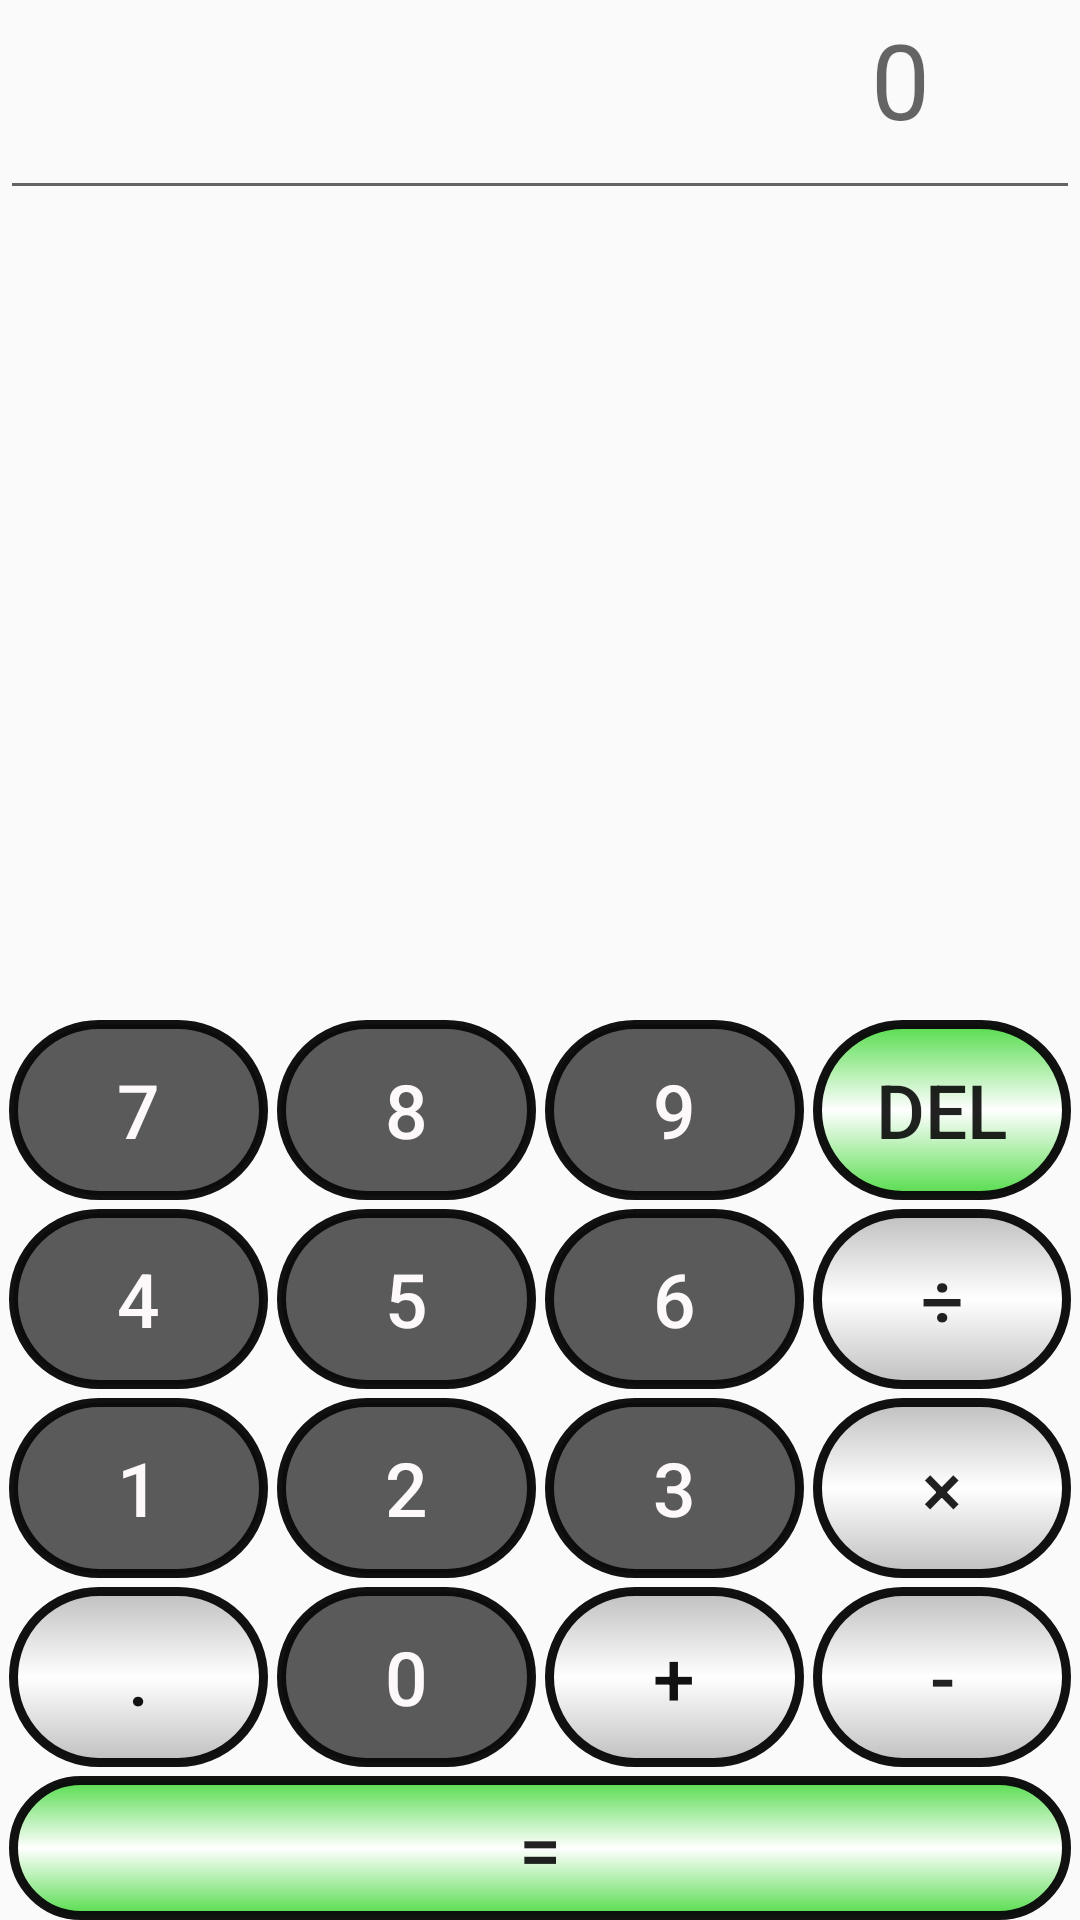

Produce the Android XML layout that renders to this screen, including the resource entries it uses.
<!-- AndroidManifest.xml: application theme AppTheme -->
<!-- res/layout/content_main.xml -->
<?xml version="1.0" encoding="utf-8"?>
<RelativeLayout xmlns:android="http://schemas.android.com/apk/res/android"
    xmlns:app="http://schemas.android.com/apk/res-auto"
    xmlns:tools="http://schemas.android.com/tools"
    android:id="@+id/relative1"
    android:layout_width="match_parent"
    android:layout_height="match_parent"
    app:layout_behavior="@string/appbar_scrolling_view_behavior"
    tools:context="com.project2.ajayj.ajaycalculator.MainActivity"
    tools:showIn="@layout/activity_main">

    <LinearLayout
        android:id="@+id/linear1"
        android:layout_width="match_parent"
        android:layout_height="wrap_content"
        android:orientation="vertical">

        <EditText
            android:id="@+id/edittextnumber"
            android:layout_width="match_parent"
            android:layout_height="70dp"
            android:layout_gravity="end"
            android:gravity="right"
            android:paddingTop="3sp"
            android:hint="0"
            android:paddingRight="50dp"
            android:textColor="@color/black"
            android:textSize="35sp" />

        <TextView
            android:id="@+id/textvw1"
            android:layout_width="match_parent"
            android:layout_height="5sp"
            android:layout_below="@+id/edittextnumber" />

            <TextView
                android:id="@+id/textviewnumber"
                android:layout_width="match_parent"
                android:layout_height="50dp"
                android:gravity="right"
                />

        <TextView
            android:id="@+id/textviewresult"
            android:layout_width="match_parent"
            android:layout_height="40dp"
            android:textSize="30sp"
            android:textColor="@color/red"
            android:gravity="left"
            android:layout_below="@+id/linear1" />

        <TextView
            android:layout_width="match_parent"
            android:layout_height="10sp" />

    </LinearLayout>



    <RelativeLayout
        android:id="@+id/relative2"
        android:layout_width="match_parent"
        android:layout_height="wrap_content"
        android:layout_marginLeft="3dp"
        android:layout_marginRight="3dp"
        android:layout_alignParentBottom="true"
        >


        <LinearLayout
            android:id="@+id/linear3"
            android:layout_width="match_parent"
            android:layout_height="wrap_content"
            android:orientation="horizontal"
            android:weightSum="2"
            >

            <Button
                android:id="@+id/numberbtn7"
                android:layout_width="wrap_content"
                android:layout_height="60dp"
                android:layout_weight="0.5"
                android:background="@drawable/button_icon"
                android:text="7"
                android:textColor="@color/white"
                android:textSize="25sp" />

            <Button
                android:id="@+id/numberbtn8"
                android:layout_width="wrap_content"
                android:layout_height="60dp"
                android:layout_weight="0.5"
                android:layout_marginLeft="3dp"
                android:background="@drawable/button_icon"
                android:text="8"
                android:textColor="@color/white"
                android:textSize="25sp" />

            <Button
                android:id="@+id/numberbtn9"
                android:layout_width="wrap_content"
                android:layout_height="60dp"
                android:layout_weight="0.5"
                android:layout_marginLeft="3dp"
                android:background="@drawable/button_icon"
                android:text="9"
                android:textColor="@color/white"
                android:textSize="25sp" />

            <Button
                android:id="@+id/textdelbtn"
                android:layout_width="wrap_content"
                android:layout_height="60dp"
                android:layout_weight="0.5"
                android:layout_marginLeft="3dp"
                android:background="@drawable/button_icon4"
                android:text="DEL"
                android:textSize="25sp" />


        </LinearLayout>


        <LinearLayout
            android:id="@+id/linear4"
            android:layout_width="match_parent"
            android:layout_height="wrap_content"
            android:layout_below="@+id/linear3"
            android:layout_marginTop="3dp"
            android:orientation="horizontal"
            android:weightSum="2">

            <Button
                android:id="@+id/numberbtn4"
                android:layout_width="wrap_content"
                android:layout_height="60dp"
                android:layout_weight="0.5"
                android:background="@drawable/button_icon"
                android:text="4"
                android:textColor="@color/white"
                android:textSize="25sp" />


            <Button
                android:id="@+id/numberbtn5"
                android:layout_width="wrap_content"
                android:layout_height="60dp"
                android:layout_weight="0.5"
                android:layout_marginLeft="3dp"
                android:background="@drawable/button_icon"
                android:text="5"
                android:textColor="@color/white"
                android:textSize="25sp" />

            <Button
                android:id="@+id/numberbtn6"
                android:layout_width="wrap_content"
                android:layout_height="60dp"
                android:layout_weight="0.5"
                android:layout_marginLeft="3dp"
                android:background="@drawable/button_icon"
                android:text="6"
                android:textColor="@color/white"
                android:textSize="25sp" />


            <Button
                android:id="@+id/symdivbtn"
                android:layout_width="wrap_content"
                android:layout_height="60dp"
                android:layout_weight="0.5"
                android:layout_marginLeft="3dp"
                android:background="@drawable/button_icon5"
                android:text="÷"
                android:textSize="25sp" />


        </LinearLayout>

        <LinearLayout
            android:id="@+id/linear5"
            android:layout_width="match_parent"
            android:layout_height="wrap_content"
            android:layout_below="@+id/linear4"
            android:layout_marginTop="3dp"
            android:orientation="horizontal"
            android:weightSum="2">


            <Button
                android:id="@+id/numberbtn1"
                android:layout_width="wrap_content"
                android:layout_height="60dp"
                android:layout_weight="0.5"
                android:background="@drawable/button_icon"
                android:text="1"
                android:textColor="@color/white"
                android:textSize="25sp" />


            <Button
                android:id="@+id/numberbtn2"
                android:layout_width="wrap_content"
                android:layout_height="60dp"
                android:layout_weight="0.5"
                android:layout_marginLeft="3dp"
                android:background="@drawable/button_icon"
                android:text="2"
                android:textColor="@color/white"
                android:textSize="25sp" />


            <Button
                android:id="@+id/numberbtn3"
                android:layout_width="wrap_content"
                android:layout_height="60dp"
                android:layout_weight="0.5"
                android:layout_marginLeft="3dp"
                android:background="@drawable/button_icon"
                android:text="3"
                android:textColor="@color/white"
                android:textSize="25sp" />


            <Button
                android:id="@+id/symmulbtn"
                android:layout_width="wrap_content"
                android:layout_height="60dp"
                android:layout_weight="0.5"
                android:layout_marginLeft="3dp"
                android:background="@drawable/button_icon5"
                android:text="×"
                android:textSize="25sp" />


        </LinearLayout>

        <LinearLayout
            android:id="@+id/linear6"
            android:layout_width="match_parent"
            android:layout_height="wrap_content"
            android:layout_below="@+id/linear5"
            android:layout_marginTop="3dp"
            android:orientation="horizontal"
            android:weightSum="2">

            <Button
                android:id="@+id/dotbtn"
                android:layout_width="wrap_content"
                android:layout_height="60dp"
                android:layout_weight="0.5"
                android:background="@drawable/button_icon5"
                android:text="."
                android:textColor="@color/black"
                android:textSize="25sp" />

            <Button
                android:id="@+id/numberbtn0"
                android:layout_width="wrap_content"
                android:layout_height="60dp"
                android:layout_weight="0.5"
                android:layout_marginLeft="3dp"
                android:background="@drawable/button_icon"
                android:text="0"
                android:textColor="@color/white"
                android:textSize="25sp" />

            <Button
                android:id="@+id/symplusbtn"
                android:layout_width="wrap_content"
                android:layout_height="60dp"
                android:layout_weight="0.5"
                android:layout_marginLeft="3dp"
                android:background="@drawable/button_icon5"
                android:text="+"
                android:textColor="@color/black"
                android:textSize="25sp" />

            <Button
                android:id="@+id/symminusbtn"
                android:layout_width="wrap_content"
                android:layout_height="60dp"
                android:layout_weight="0.5"
                android:layout_marginLeft="3dp"
                android:background="@drawable/button_icon5"
                android:text="-"
                android:textSize="25sp" />


        </LinearLayout>


        <LinearLayout
            android:id="@+id/linear7"
            android:layout_width="match_parent"
            android:layout_height="wrap_content"
            android:layout_below="@+id/linear6"
            android:orientation="vertical">

            <Button
                android:id="@+id/symequalsbtn"
                android:layout_width="match_parent"
                android:layout_height="match_parent"
                android:layout_marginTop="3dp"
                android:background="@drawable/button_icon4"
                android:text="="
                android:textSize="25sp" />


        </LinearLayout>
    </RelativeLayout>
</RelativeLayout>
<!-- res/layout/activity_main.xml (included above) -->
<?xml version="1.0" encoding="utf-8"?>
<LinearLayout xmlns:android="http://schemas.android.com/apk/res/android"
    xmlns:app="http://schemas.android.com/apk/res-auto"
    xmlns:tools="http://schemas.android.com/tools"
    android:layout_width="match_parent"
    android:layout_height="match_parent"
    android:orientation="vertical"
    android:background="#C0C0C0"
    tools:context="com.project2.ajayj.ajaycalculator.MainActivity">

    <android.support.design.widget.AppBarLayout
        android:layout_width="match_parent"
        android:layout_height="wrap_content"
        android:background="@color/lightgrey"
        android:theme="@style/AppTheme.AppBarOverlay">

        <android.support.v7.widget.Toolbar
            android:id="@+id/toolbar"
            android:layout_width="match_parent"
            android:layout_height="?attr/actionBarSize"
            android:background="#808080"
            app:popupTheme="@style/ThemeOverlay.AppCompat.Dark" />

    </android.support.design.widget.AppBarLayout>

    <include layout="@layout/content_main" />


</LinearLayout>
<!-- resources referenced by this layout -->
<resources>
  <color name="black">#f70a0a0a</color>
  <color name="lightgrey">#aeb1ab</color>
  <color name="red">#f92512</color>
  <color name="white">#fdf9fb</color>
  <!-- drawable button_icon (drawable) -->
  <?xml version="1.0" encoding="utf-8"?>
  <selector xmlns:android="http://schemas.android.com/apk/res/android">
      <item android:state_pressed="false">
          <shape android:shape="rectangle">
              <corners android:radius="30dip" />
              <stroke android:width="3dip"
                  android:color="@color/black"  />
              <gradient android:angle="-90"
                  android:endColor="#5A5A5A"
                  android:startColor="#5A5A5A"
                  android:centerColor="#5A5A5A"/>
          </shape>
      </item>
  
  
      <item android:state_pressed="true">
          <shape android:shape="rectangle">
              <corners android:radius="30dip" />
              <stroke android:width="3dip" android:color="@color/black"  />
              <gradient android:angle="-90"
                  android:endColor="#ffffff"
                  android:startColor="#ffffff"
                  android:centerColor="#5A5A5A"/>
          </shape>
      </item>
  </selector>
  <!-- drawable button_icon4 (drawable) -->
  <?xml version="1.0" encoding="utf-8"?>
  <selector xmlns:android="http://schemas.android.com/apk/res/android">
      <item android:state_pressed="false">
          <shape android:shape="rectangle">
              <corners android:radius="30dip" />
              <stroke android:width="3dip" android:color="@color/black"  />
              <gradient android:angle="-90"
                  android:endColor="@color/green"
                  android:startColor="@color/green"
                  android:centerColor="#ffffff"/>
          </shape>
      </item>
  
  
      <item android:state_pressed="true">
          <shape android:shape="rectangle">
              <corners android:radius="30dip" />
              <stroke android:width="3dip" android:color="@color/black"  />
              <gradient android:angle="-90"
                  android:endColor="#ffffff"
                  android:startColor="#ffffff"
                  android:centerColor="@color/green"/>
          </shape>
      </item>
  </selector>
  <!-- drawable button_icon5 (drawable) -->
  <?xml version="1.0" encoding="utf-8"?>
  <selector xmlns:android="http://schemas.android.com/apk/res/android">
      <item android:state_pressed="false">
          <shape android:shape="rectangle">
              <corners android:radius="30dip" />
              <stroke android:width="3dip"
                  android:color="@color/black"  />
              <gradient android:angle="-90"
                  android:endColor="#BFBFBF"
                  android:startColor="#BFBFBF"
                  android:centerColor="#ffffff"/>
          </shape>
      </item>
  
  
      <item android:state_pressed="true">
          <shape android:shape="rectangle">
              <corners android:radius="30dip" />
              <stroke android:width="3dip"
                  android:color="@color/black"  />
              <gradient android:angle="-90"
                  android:endColor="#ffffff"
                  android:startColor="#ffffff"
                  android:centerColor="#B0B0B0"/>
          </shape>
      </item>
  </selector>
  <style name="AppTheme.AppBarOverlay" parent="ThemeOverlay.AppCompat.Dark.ActionBar" />
  <style name="AppTheme" parent="Theme.AppCompat.Light.DarkActionBar">
          
          <item name="colorPrimary">@color/colorPrimary</item>
          <item name="colorPrimaryDark">@color/colorPrimaryDark</item>
          <item name="colorAccent">@color/colorAccent</item>
      </style>
  <color name="green">#55dc4c</color>
  <color name="colorPrimary">#5668c7</color>
  <color name="colorPrimaryDark">#303F9F</color>
  <color name="colorAccent">#FF4081</color>
</resources>
